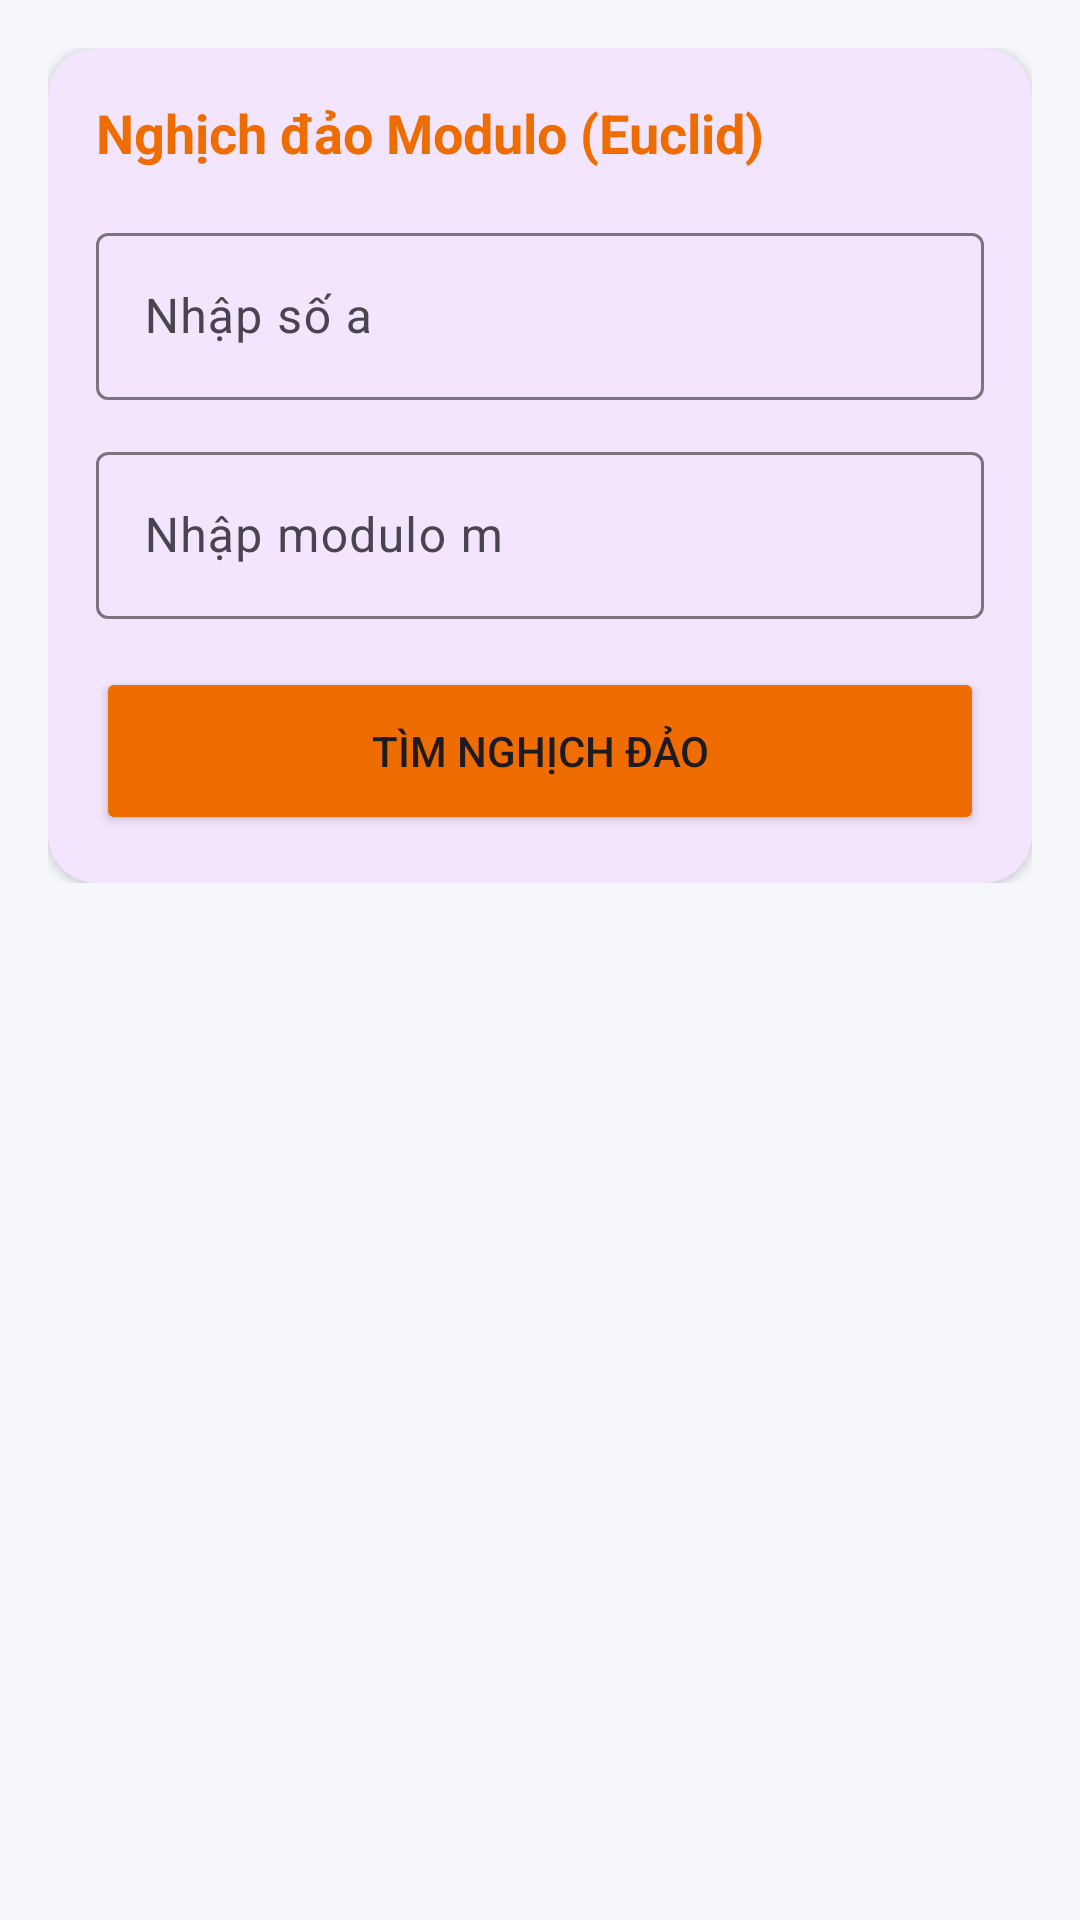

Layout XML and referenced resources for this Android screen:
<!-- AndroidManifest.xml: application theme Theme.Ly_Thuyet_Mat_Ma -->
<!-- res/layout/activity_inverse_mod.xml -->
<?xml version="1.0" encoding="utf-8"?>
<ScrollView xmlns:android="http://schemas.android.com/apk/res/android"
    xmlns:app="http://schemas.android.com/apk/res-auto"
    android:layout_width="match_parent"
    android:layout_height="match_parent"
    android:background="#F5F7FB">

    <LinearLayout
        android:layout_width="match_parent"
        android:layout_height="wrap_content"
        android:orientation="vertical"
        android:padding="16dp">

        <com.google.android.material.card.MaterialCardView
            android:layout_width="match_parent"
            android:layout_height="wrap_content"
            app:cardCornerRadius="16dp"
            app:cardElevation="2dp"
            app:strokeWidth="0dp">

            <LinearLayout
                android:layout_width="match_parent"
                android:layout_height="wrap_content"
                android:orientation="vertical"
                android:padding="16dp">

                <TextView
                    android:layout_width="wrap_content"
                    android:layout_height="wrap_content"
                    android:text="Nghịch đảo Modulo (Euclid)"
                    android:textStyle="bold"
                    android:textSize="18sp"
                    android:textColor="#EF6C00"
                    android:layout_marginBottom="16dp"/>

                <com.google.android.material.textfield.TextInputLayout
                    style="@style/Widget.Material3.TextInputLayout.OutlinedBox"
                    android:layout_width="match_parent"
                    android:layout_height="wrap_content"
                    android:hint="Nhập số a"
                    android:layout_marginBottom="12dp">
                    <com.google.android.material.textfield.TextInputEditText
                        android:id="@+id/edtA"
                        android:layout_width="match_parent"
                        android:layout_height="wrap_content"
                        android:inputType="number" />
                </com.google.android.material.textfield.TextInputLayout>

                <com.google.android.material.textfield.TextInputLayout
                    style="@style/Widget.Material3.TextInputLayout.OutlinedBox"
                    android:layout_width="match_parent"
                    android:layout_height="wrap_content"
                    android:hint="Nhập modulo m"
                    android:layout_marginBottom="16dp">
                    <com.google.android.material.textfield.TextInputEditText
                        android:id="@+id/edtM"
                        android:layout_width="match_parent"
                        android:layout_height="wrap_content"
                        android:inputType="number" />
                </com.google.android.material.textfield.TextInputLayout>

                <Button
                    android:id="@+id/btnCalculate"
                    android:layout_width="match_parent"
                    android:layout_height="56dp"
                    android:text="Tìm nghịch đảo"
                    app:cornerRadius="12dp"
                    android:backgroundTint="#EF6C00" />
            </LinearLayout>
        </com.google.android.material.card.MaterialCardView>

        <com.google.android.material.card.MaterialCardView
            android:id="@+id/cardResult"
            android:layout_width="match_parent"
            android:layout_height="wrap_content"
            android:layout_marginTop="20dp"
            android:visibility="gone"
            app:cardCornerRadius="16dp"
            app:cardElevation="2dp"
            app:strokeWidth="0dp">

            <LinearLayout
                android:layout_width="match_parent"
                android:layout_height="wrap_content"
                android:orientation="vertical"
                android:padding="16dp">

                <TextView
                    android:layout_width="wrap_content"
                    android:layout_height="wrap_content"
                    android:text="Bảng tính Euclid mở rộng"
                    android:textStyle="bold"
                    android:textColor="#EF6C00"
                    android:layout_marginBottom="12dp"/>

                <TableLayout
                    android:id="@+id/tableResult"
                    android:layout_width="match_parent"
                    android:layout_height="wrap_content" />

                <TextView
                    android:id="@+id/tvFinalResult"
                    android:layout_width="match_parent"
                    android:layout_height="wrap_content"
                    android:layout_marginTop="20dp"
                    android:textSize="18sp"
                    android:textStyle="bold"
                    android:textColor="#EF6C00"
                    android:gravity="center" />
            </LinearLayout>
        </com.google.android.material.card.MaterialCardView>

    </LinearLayout>
</ScrollView>
<!-- resources referenced by this layout -->
<resources>
  <style name="Theme.Ly_Thuyet_Mat_Ma" parent="Base.Theme.Ly_Thuyet_Mat_Ma" />
  <style name="Base.Theme.Ly_Thuyet_Mat_Ma" parent="Theme.Material3.DayNight">
          
          <item name="colorPrimary">@color/purple_500</item>
          <item name="colorPrimaryVariant">@color/purple_700</item>
          <item name="colorOnPrimary">@color/white</item>
      </style>
  <color name="purple_500">#FF6200EE</color>
  <color name="purple_700">#FF3700B3</color>
  <color name="white">#FFFFFFFF</color>
</resources>
